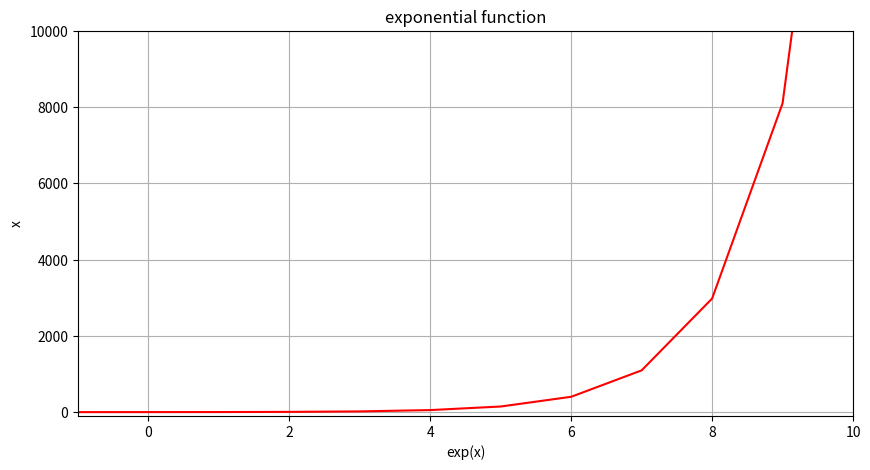

Python code for this plot:
import matplotlib.pyplot as plt
import math
npoints=50
x = list(range(-100, 100))
y = [math.exp(i) for i in x]

plt.figure(figsize=(10, 5))
plt.title('exponential function')
plt.ylabel('x')
plt.xlabel('exp(x)')
plt.plot(x, y, color="red")
plt.grid(True)
plt.xlim(-1,10)
plt.ylim(-100,10000)
plt.show()